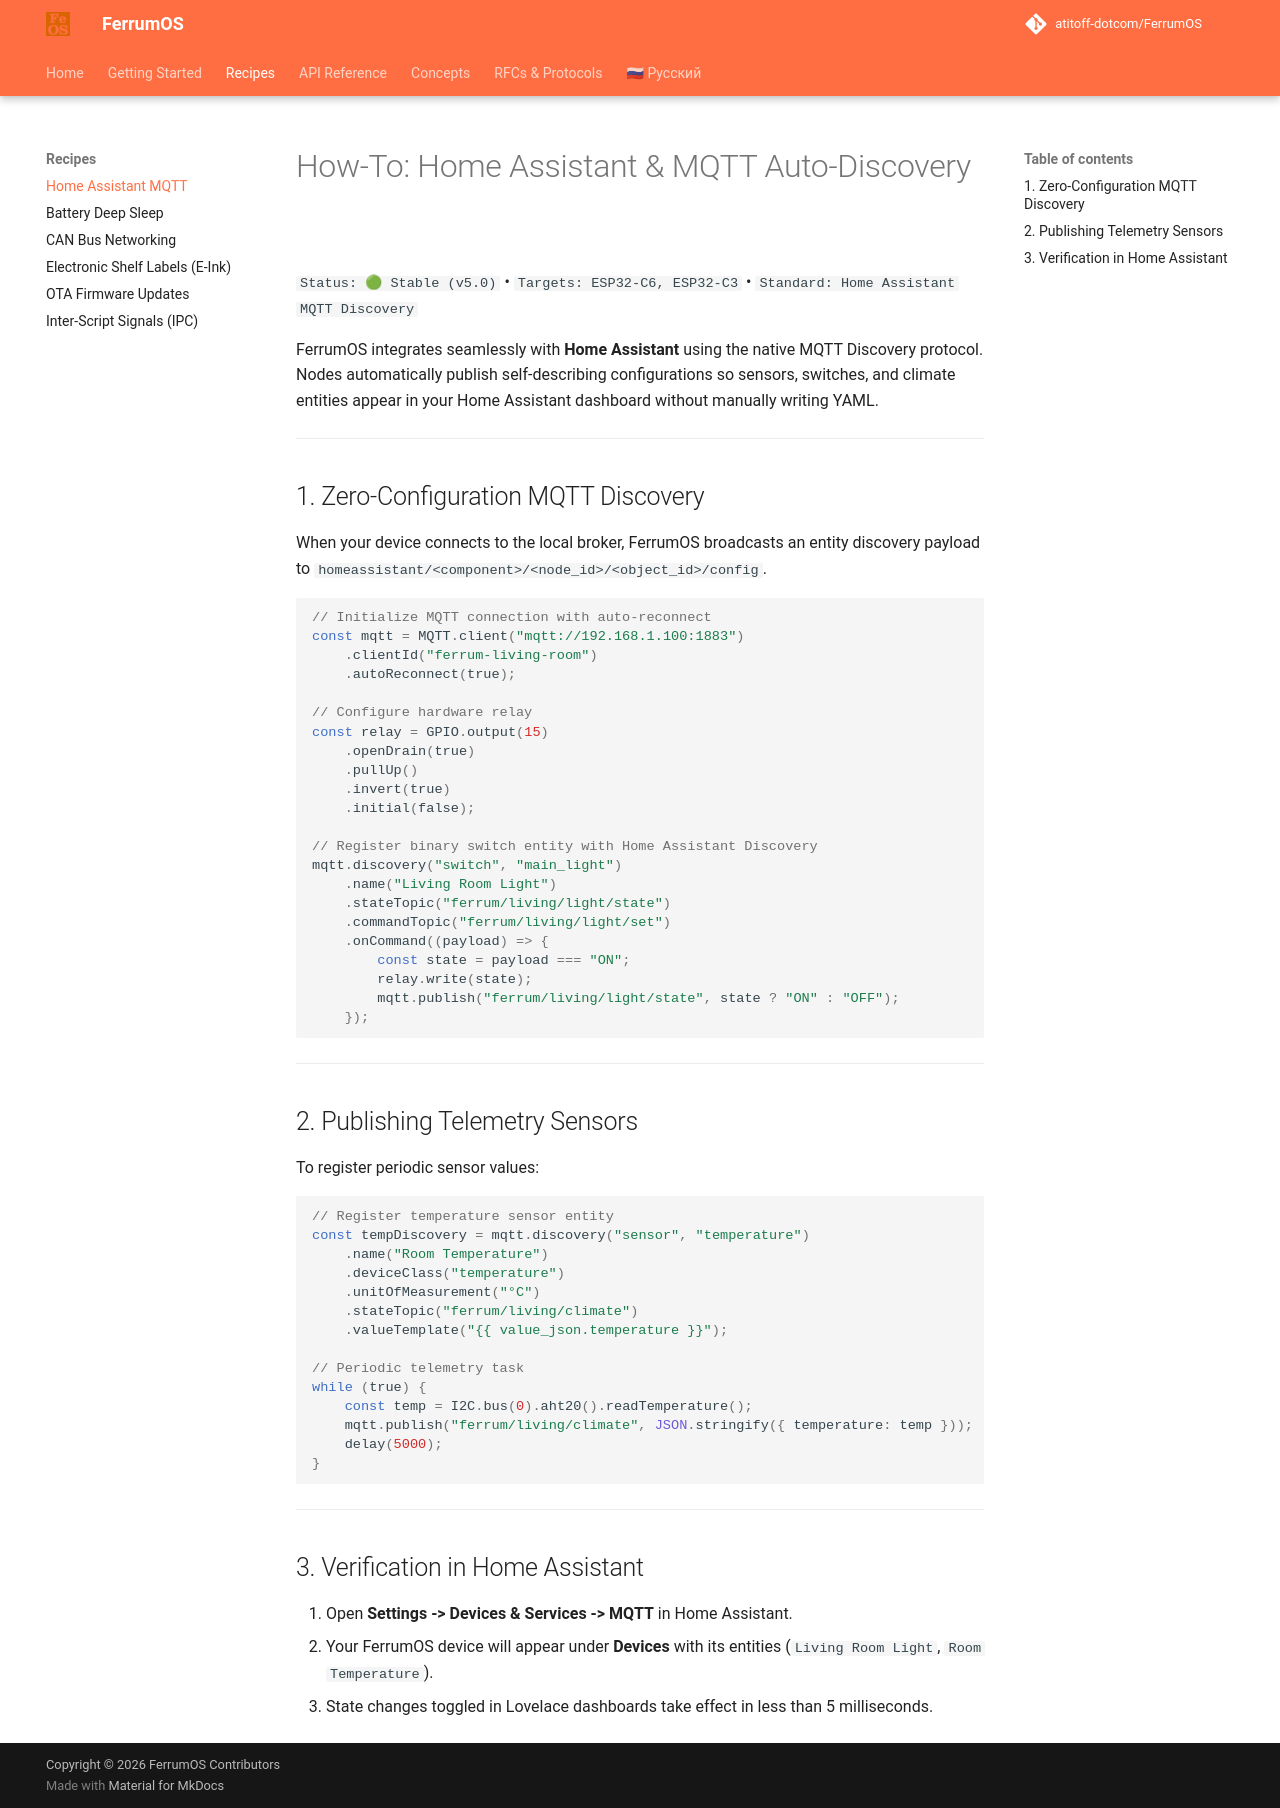

repository: atitoff-dotcom/FerrumOS · page: 2_recipes/home_assistant_mqtt/index.html · generator: mkdocs

# How-To: Home Assistant & MQTT Auto-Discovery

`Status: 🟢 Stable (v5.0)` • `Targets: ESP32-C6, ESP32-C3` • `Standard: Home Assistant MQTT Discovery`

FerrumOS integrates seamlessly with **Home Assistant** using the native MQTT Discovery protocol. Nodes automatically publish self-describing configurations so sensors, switches, and climate entities appear in your Home Assistant dashboard without manually writing YAML.

---

## 1. Zero-Configuration MQTT Discovery

When your device connects to the local broker, FerrumOS broadcasts an entity discovery payload to `homeassistant/<component>/<node_id>/<object_id>/config`.

<!-- snippet: id="mqtt_switch" category="MQTT & Cloud" title="Реле Home Assistant (MQTT Switch)" icon="fa-tower-broadcast" desc="MQTT клиент с интеграцией Home Assistant Discovery для управления реле." badges="['MQTT Discovery', 'Switch Entity', 'Auto-Reconnect']" -->
```javascript
// Initialize MQTT connection with auto-reconnect
const mqtt = MQTT.client("mqtt://192.168.1.100:1883")
    .clientId("ferrum-living-room")
    .autoReconnect(true);

// Configure hardware relay
const relay = GPIO.output(15)
    .openDrain(true)
    .pullUp()
    .invert(true)
    .initial(false);

// Register binary switch entity with Home Assistant Discovery
mqtt.discovery("switch", "main_light")
    .name("Living Room Light")
    .stateTopic("ferrum/living/light/state")
    .commandTopic("ferrum/living/light/set")
    .onCommand((payload) => {
        const state = payload === "ON";
        relay.write(state);
        mqtt.publish("ferrum/living/light/state", state ? "ON" : "OFF");
    });
```

---

## 2. Publishing Telemetry Sensors

To register periodic sensor values:

<!-- snippet: id="mqtt_sensor" category="MQTT & Cloud" title="Сенсор Home Assistant (MQTT Sensor)" icon="fa-chart-line" desc="Публикация телеметрии температуры в Home Assistant по MQTT." badges="['MQTT Discovery', 'Sensor Entity', 'JSON Payload']" -->
```javascript
// Register temperature sensor entity
const tempDiscovery = mqtt.discovery("sensor", "temperature")
    .name("Room Temperature")
    .deviceClass("temperature")
    .unitOfMeasurement("°C")
    .stateTopic("ferrum/living/climate")
    .valueTemplate("{{ value_json.temperature }}");

// Periodic telemetry task
while (true) {
    const temp = I2C.bus(0).aht20().readTemperature();
    mqtt.publish("ferrum/living/climate", JSON.stringify({ temperature: temp }));
    delay(5000);
}
```

---

## 3. Verification in Home Assistant

1. Open **Settings -> Devices & Services -> MQTT** in Home Assistant.
2. Your FerrumOS device will appear under **Devices** with its entities (`Living Room Light`, `Room Temperature`).
3. State changes toggled in Lovelace dashboards take effect in less than 5 milliseconds.
